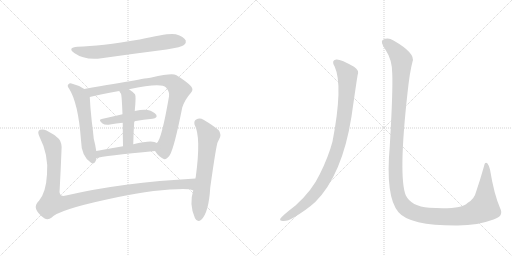
t = 0.00 s
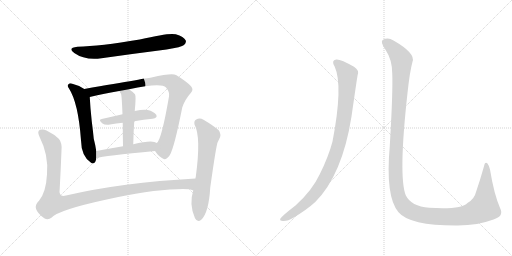
t = 1.78 s
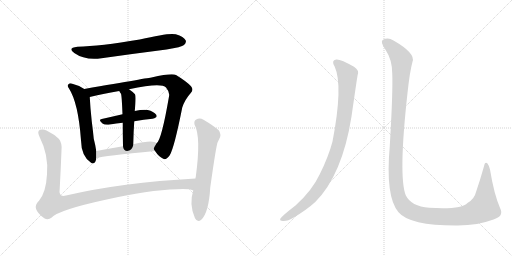
t = 3.55 s
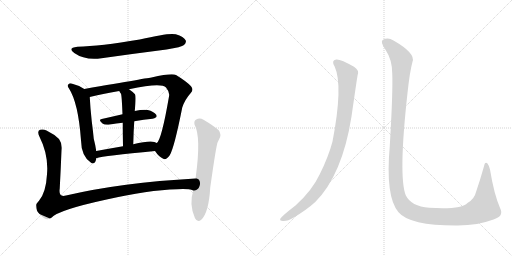
t = 5.33 s
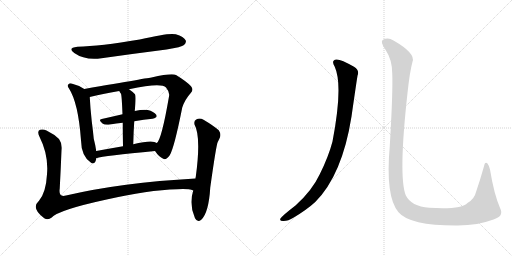
t = 7.11 s
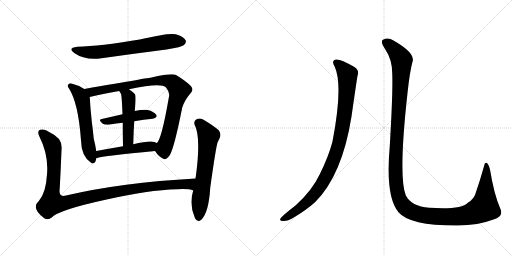
t = 8.88 s

The animated SVG that drew these frames (rendered in a browser with its animation timeline set to each time). Animation: 10 CSS @keyframes rules; one cycle of 8.88 s.

<svg version="1.1" viewBox="0 0 2048 1024" xmlns="http://www.w3.org/2000/svg">
  <g stroke="lightgray" stroke-dasharray="1,1" stroke-width="1" transform="scale(4, 4)">
    <line x1="0" y1="0" x2="256" y2="256"></line>
    <line x1="256" y1="0" x2="0" y2="256"></line>
    <line x1="128" y1="0" x2="128" y2="256"></line>
    <line x1="0" y1="128" x2="256" y2="128"></line>
    <line x1="256" y1="0" x2="512" y2="256"></line>
    <line x1="512" y1="0" x2="256" y2="256"></line>
    <line x1="384" y1="0" x2="384" y2="256"></line>
    <line x1="256" y1="128" x2="512" y2="128"></line>
  </g>
<g transform="scale(1, -1) translate(0, -850)">
   <style type="text/css">
    @keyframes keyframes0 {
      from {
       stroke: black;
       stroke-dashoffset: 689;
       stroke-width: 128;
       }
       69% {
       animation-timing-function: step-end;
       stroke: black;
       stroke-dashoffset: 0;
       stroke-width: 128;
       }
       to {
       stroke: black;
       stroke-width: 1024;
       }
       }
       #make-me-a-hanzi-animation-0 {
         animation: keyframes0 0.810710s both;
         animation-delay: 0.000000s;
         animation-timing-function: linear;
       }
    @keyframes keyframes1 {
      from {
       stroke: black;
       stroke-dashoffset: 577;
       stroke-width: 128;
       }
       65% {
       animation-timing-function: step-end;
       stroke: black;
       stroke-dashoffset: 0;
       stroke-width: 128;
       }
       to {
       stroke: black;
       stroke-width: 1024;
       }
       }
       #make-me-a-hanzi-animation-1 {
         animation: keyframes1 0.719564s both;
         animation-delay: 0.810710s;
         animation-timing-function: linear;
       }
    @keyframes keyframes2 {
      from {
       stroke: black;
       stroke-dashoffset: 909;
       stroke-width: 128;
       }
       75% {
       animation-timing-function: step-end;
       stroke: black;
       stroke-dashoffset: 0;
       stroke-width: 128;
       }
       to {
       stroke: black;
       stroke-width: 1024;
       }
       }
       #make-me-a-hanzi-animation-2 {
         animation: keyframes2 0.989746s both;
         animation-delay: 1.530273s;
         animation-timing-function: linear;
       }
    @keyframes keyframes3 {
      from {
       stroke: black;
       stroke-dashoffset: 465;
       stroke-width: 128;
       }
       60% {
       animation-timing-function: step-end;
       stroke: black;
       stroke-dashoffset: 0;
       stroke-width: 128;
       }
       to {
       stroke: black;
       stroke-width: 1024;
       }
       }
       #make-me-a-hanzi-animation-3 {
         animation: keyframes3 0.628418s both;
         animation-delay: 2.520020s;
         animation-timing-function: linear;
       }
    @keyframes keyframes4 {
      from {
       stroke: black;
       stroke-dashoffset: 485;
       stroke-width: 128;
       }
       61% {
       animation-timing-function: step-end;
       stroke: black;
       stroke-dashoffset: 0;
       stroke-width: 128;
       }
       to {
       stroke: black;
       stroke-width: 1024;
       }
       }
       #make-me-a-hanzi-animation-4 {
         animation: keyframes4 0.644694s both;
         animation-delay: 3.148438s;
         animation-timing-function: linear;
       }
    @keyframes keyframes5 {
      from {
       stroke: black;
       stroke-dashoffset: 498;
       stroke-width: 128;
       }
       62% {
       animation-timing-function: step-end;
       stroke: black;
       stroke-dashoffset: 0;
       stroke-width: 128;
       }
       to {
       stroke: black;
       stroke-width: 1024;
       }
       }
       #make-me-a-hanzi-animation-5 {
         animation: keyframes5 0.655273s both;
         animation-delay: 3.793132s;
         animation-timing-function: linear;
       }
    @keyframes keyframes6 {
      from {
       stroke: black;
       stroke-dashoffset: 1129;
       stroke-width: 128;
       }
       79% {
       animation-timing-function: step-end;
       stroke: black;
       stroke-dashoffset: 0;
       stroke-width: 128;
       }
       to {
       stroke: black;
       stroke-width: 1024;
       }
       }
       #make-me-a-hanzi-animation-6 {
         animation: keyframes6 1.168783s both;
         animation-delay: 4.448405s;
         animation-timing-function: linear;
       }
    @keyframes keyframes7 {
      from {
       stroke: black;
       stroke-dashoffset: 653;
       stroke-width: 128;
       }
       68% {
       animation-timing-function: step-end;
       stroke: black;
       stroke-dashoffset: 0;
       stroke-width: 128;
       }
       to {
       stroke: black;
       stroke-width: 1024;
       }
       }
       #make-me-a-hanzi-animation-7 {
         animation: keyframes7 0.781413s both;
         animation-delay: 5.617187s;
         animation-timing-function: linear;
       }
    @keyframes keyframes8 {
      from {
       stroke: black;
       stroke-dashoffset: 988;
       stroke-width: 128;
       }
       76% {
       animation-timing-function: step-end;
       stroke: black;
       stroke-dashoffset: 0;
       stroke-width: 128;
       }
       to {
       stroke: black;
       stroke-width: 1024;
       }
       }
       #make-me-a-hanzi-animation-8 {
         animation: keyframes8 1.054036s both;
         animation-delay: 6.398600s;
         animation-timing-function: linear;
       }
    @keyframes keyframes9 {
      from {
       stroke: black;
       stroke-dashoffset: 1451;
       stroke-width: 128;
       }
       83% {
       animation-timing-function: step-end;
       stroke: black;
       stroke-dashoffset: 0;
       stroke-width: 128;
       }
       to {
       stroke: black;
       stroke-width: 1024;
       }
       }
       #make-me-a-hanzi-animation-9 {
         animation: keyframes9 1.430827s both;
         animation-delay: 7.452637s;
         animation-timing-function: linear;
       }
</style>
<path d="M 310 663 Q 268 659 297 638 Q 339 608 406 617 Q 533 635 666 652 Q 727 662 736 670 Q 746 679 743 688 Q 736 703 703 713 Q 676 720 559 692 Q 400 665 310 663 Z" fill="lightgray"></path> 
<path d="M 337 494 Q 312 510 286 516 Q 279 519 274 513 Q 267 507 276 496 Q 313 439 324 289 Q 325 226 363 200 Q 364 199 367 197 Q 383 193 385 217 L 385 246 Q 382 268 375 295 Q 372 326 367 365 Q 361 419 359 462 C 358 481 358 481 337 494 Z" fill="lightgray"></path> 
<path d="M 620 246 Q 636 222 653 215 Q 663 208 679 229 Q 697 259 729 420 Q 739 451 763 478 Q 776 491 764 505 Q 748 523 704 550 Q 688 559 606 540 Q 602 540 337 494 C 307 489 330 455 359 462 Q 408 475 477 486 L 516 493 Q 645 520 664 500 Q 680 481 676 464 Q 646 290 627 278 C 613 255 613 255 620 246 Z" fill="lightgray"></path> 
<path d="M 537 365 Q 576 372 610 375 Q 632 379 625 391 Q 615 404 591 410 Q 572 413 539 406 L 490 393 Q 447 383 407 374 Q 391 371 410 356 Q 420 349 440 352 Q 465 356 491 359 L 537 365 Z" fill="lightgray"></path> 
<path d="M 539 406 Q 545 466 540 473 Q 528 485 516 493 C 492 510 462 512 477 486 Q 480 480 484 475 Q 487 468 490 393 L 491 359 Q 491 322 492 265 C 493 235 532 243 533 273 Q 534 322 537 365 L 539 406 Z" fill="lightgray"></path> 
<path d="M 385 217 Q 415 227 620 246 C 650 249 653 263 627 278 Q 612 293 533 273 L 492 265 Q 434 255 385 246 C 355 241 356 209 385 217 Z" fill="lightgray"></path> 
<path d="M 782 136 Q 487 120 264 68 Q 233 59 239 97 Q 243 172 246 249 Q 249 277 236 294 Q 217 313 186 328 Q 173 335 160 331 Q 147 325 158 303 Q 195 230 188 153 Q 184 80 156 47 Q 122 17 177 -23 Q 192 -32 207 -20 Q 234 10 422 51 Q 593 90 709 93 Q 754 96 773 88 C 802 82 812 138 782 136 Z" fill="lightgray"></path> 
<path d="M 773 88 Q 755 33 780 -23 Q 790 -42 805 -29 Q 835 -1 841 100 Q 865 271 871 282 Q 874 289 877 294 Q 887 312 875 329 Q 853 348 814 371 Q 799 380 785 372 Q 775 368 778 352 Q 805 304 783 142 Q 782 141 782 136 L 773 88 Z" fill="lightgray"></path> 
<path d="M 1339 583 Q 1373 508 1330 284 Q 1314 223 1279 153 Q 1248 87 1182 28 Q 1131 -11 1121 -25 Q 1118 -34 1132 -34 Q 1151 -35 1175 -20 Q 1227 11 1261 42 Q 1369 150 1406 384 Q 1424 510 1430 547 Q 1439 569 1416 583 Q 1362 614 1345 612 Q 1323 609 1339 583 Z" fill="lightgray"></path> 
<path d="M 1569 555 Q 1572 483 1559 265 Q 1541 63 1594 1 Q 1639 -53 1831 -52 Q 1913 -51 1974 -28 Q 2016 -15 2001 16 Q 1976 73 1960 172 Q 1956 188 1950 196 Q 1940 205 1936 185 Q 1920 128 1905 85 Q 1898 54 1870 38 Q 1845 11 1717 19 Q 1644 25 1623 69 Q 1593 144 1630 478 Q 1639 563 1650 603 Q 1663 637 1574 688 Q 1552 703 1532 691 Q 1519 684 1542 651 Q 1569 611 1569 555 Z" fill="lightgray"></path> 
      <clipPath id="make-me-a-hanzi-clip-0">
      <path d="M 310 663 Q 268 659 297 638 Q 339 608 406 617 Q 533 635 666 652 Q 727 662 736 670 Q 746 679 743 688 Q 736 703 703 713 Q 676 720 559 692 Q 400 665 310 663 Z" fill="lightgray"></path>
      </clipPath>
      <path clip-path="url(#make-me-a-hanzi-clip-0)" d="M 300 652 L 324 644 L 378 640 L 664 683 L 728 684 " fill="none" id="make-me-a-hanzi-animation-0" stroke-dasharray="561 1122" stroke-linecap="round"></path>

      <clipPath id="make-me-a-hanzi-clip-1">
      <path d="M 337 494 Q 312 510 286 516 Q 279 519 274 513 Q 267 507 276 496 Q 313 439 324 289 Q 325 226 363 200 Q 364 199 367 197 Q 383 193 385 217 L 385 246 Q 382 268 375 295 Q 372 326 367 365 Q 361 419 359 462 C 358 481 358 481 337 494 Z" fill="lightgray"></path>
      </clipPath>
      <path clip-path="url(#make-me-a-hanzi-clip-1)" d="M 282 505 L 317 475 L 329 452 L 355 256 L 371 207 " fill="none" id="make-me-a-hanzi-animation-1" stroke-dasharray="449 898" stroke-linecap="round"></path>

      <clipPath id="make-me-a-hanzi-clip-2">
      <path d="M 620 246 Q 636 222 653 215 Q 663 208 679 229 Q 697 259 729 420 Q 739 451 763 478 Q 776 491 764 505 Q 748 523 704 550 Q 688 559 606 540 Q 602 540 337 494 C 307 489 330 455 359 462 Q 408 475 477 486 L 516 493 Q 645 520 664 500 Q 680 481 676 464 Q 646 290 627 278 C 613 255 613 255 620 246 Z" fill="lightgray"></path>
      </clipPath>
      <path clip-path="url(#make-me-a-hanzi-clip-2)" d="M 351 496 L 366 482 L 620 527 L 659 528 L 691 520 L 717 485 L 676 314 L 655 255 L 659 235 " fill="none" id="make-me-a-hanzi-animation-2" stroke-dasharray="781 1562" stroke-linecap="round"></path>

      <clipPath id="make-me-a-hanzi-clip-3">
      <path d="M 537 365 Q 576 372 610 375 Q 632 379 625 391 Q 615 404 591 410 Q 572 413 539 406 L 490 393 Q 447 383 407 374 Q 391 371 410 356 Q 420 349 440 352 Q 465 356 491 359 L 537 365 Z" fill="lightgray"></path>
      </clipPath>
      <path clip-path="url(#make-me-a-hanzi-clip-3)" d="M 408 365 L 564 390 L 593 392 L 614 386 " fill="none" id="make-me-a-hanzi-animation-3" stroke-dasharray="337 674" stroke-linecap="round"></path>

      <clipPath id="make-me-a-hanzi-clip-4">
      <path d="M 539 406 Q 545 466 540 473 Q 528 485 516 493 C 492 510 462 512 477 486 Q 480 480 484 475 Q 487 468 490 393 L 491 359 Q 491 322 492 265 C 493 235 532 243 533 273 Q 534 322 537 365 L 539 406 Z" fill="lightgray"></path>
      </clipPath>
      <path clip-path="url(#make-me-a-hanzi-clip-4)" d="M 484 483 L 510 467 L 515 453 L 513 298 L 497 274 " fill="none" id="make-me-a-hanzi-animation-4" stroke-dasharray="357 714" stroke-linecap="round"></path>

      <clipPath id="make-me-a-hanzi-clip-5">
      <path d="M 385 217 Q 415 227 620 246 C 650 249 653 263 627 278 Q 612 293 533 273 L 492 265 Q 434 255 385 246 C 355 241 356 209 385 217 Z" fill="lightgray"></path>
      </clipPath>
      <path clip-path="url(#make-me-a-hanzi-clip-5)" d="M 386 224 L 423 240 L 602 263 L 620 274 " fill="none" id="make-me-a-hanzi-animation-5" stroke-dasharray="370 740" stroke-linecap="round"></path>

      <clipPath id="make-me-a-hanzi-clip-6">
      <path d="M 782 136 Q 487 120 264 68 Q 233 59 239 97 Q 243 172 246 249 Q 249 277 236 294 Q 217 313 186 328 Q 173 335 160 331 Q 147 325 158 303 Q 195 230 188 153 Q 184 80 156 47 Q 122 17 177 -23 Q 192 -32 207 -20 Q 234 10 422 51 Q 593 90 709 93 Q 754 96 773 88 C 802 82 812 138 782 136 Z" fill="lightgray"></path>
      </clipPath>
      <path clip-path="url(#make-me-a-hanzi-clip-6)" d="M 168 318 L 211 266 L 217 181 L 206 62 L 208 42 L 222 36 L 251 36 L 373 66 L 539 96 L 670 111 L 756 114 L 773 131 " fill="none" id="make-me-a-hanzi-animation-6" stroke-dasharray="1001 2002" stroke-linecap="round"></path>

      <clipPath id="make-me-a-hanzi-clip-7">
      <path d="M 773 88 Q 755 33 780 -23 Q 790 -42 805 -29 Q 835 -1 841 100 Q 865 271 871 282 Q 874 289 877 294 Q 887 312 875 329 Q 853 348 814 371 Q 799 380 785 372 Q 775 368 778 352 Q 805 304 783 142 Q 782 141 782 136 L 773 88 Z" fill="lightgray"></path>
      </clipPath>
      <path clip-path="url(#make-me-a-hanzi-clip-7)" d="M 792 358 L 809 346 L 835 306 L 794 -20 " fill="none" id="make-me-a-hanzi-animation-7" stroke-dasharray="525 1050" stroke-linecap="round"></path>

      <clipPath id="make-me-a-hanzi-clip-8">
      <path d="M 1339 583 Q 1373 508 1330 284 Q 1314 223 1279 153 Q 1248 87 1182 28 Q 1131 -11 1121 -25 Q 1118 -34 1132 -34 Q 1151 -35 1175 -20 Q 1227 11 1261 42 Q 1369 150 1406 384 Q 1424 510 1430 547 Q 1439 569 1416 583 Q 1362 614 1345 612 Q 1323 609 1339 583 Z" fill="lightgray"></path>
      </clipPath>
      <path clip-path="url(#make-me-a-hanzi-clip-8)" d="M 1346 597 L 1375 573 L 1388 556 L 1390 541 L 1386 459 L 1370 342 L 1340 226 L 1306 147 L 1257 72 L 1211 27 L 1129 -27 " fill="none" id="make-me-a-hanzi-animation-8" stroke-dasharray="860 1720" stroke-linecap="round"></path>

      <clipPath id="make-me-a-hanzi-clip-9">
      <path d="M 1569 555 Q 1572 483 1559 265 Q 1541 63 1594 1 Q 1639 -53 1831 -52 Q 1913 -51 1974 -28 Q 2016 -15 2001 16 Q 1976 73 1960 172 Q 1956 188 1950 196 Q 1940 205 1936 185 Q 1920 128 1905 85 Q 1898 54 1870 38 Q 1845 11 1717 19 Q 1644 25 1623 69 Q 1593 144 1630 478 Q 1639 563 1650 603 Q 1663 637 1574 688 Q 1552 703 1532 691 Q 1519 684 1542 651 Q 1569 611 1569 555 Z" fill="lightgray"></path>
      </clipPath>
      <path clip-path="url(#make-me-a-hanzi-clip-9)" d="M 1542 680 L 1571 659 L 1607 608 L 1581 168 L 1591 75 L 1616 24 L 1653 0 L 1676 -7 L 1756 -17 L 1853 -13 L 1917 9 L 1937 20 L 1938 26 L 1947 161 L 1944 189 " fill="none" id="make-me-a-hanzi-animation-9" stroke-dasharray="1323 2646" stroke-linecap="round"></path>

</g>
</svg>
